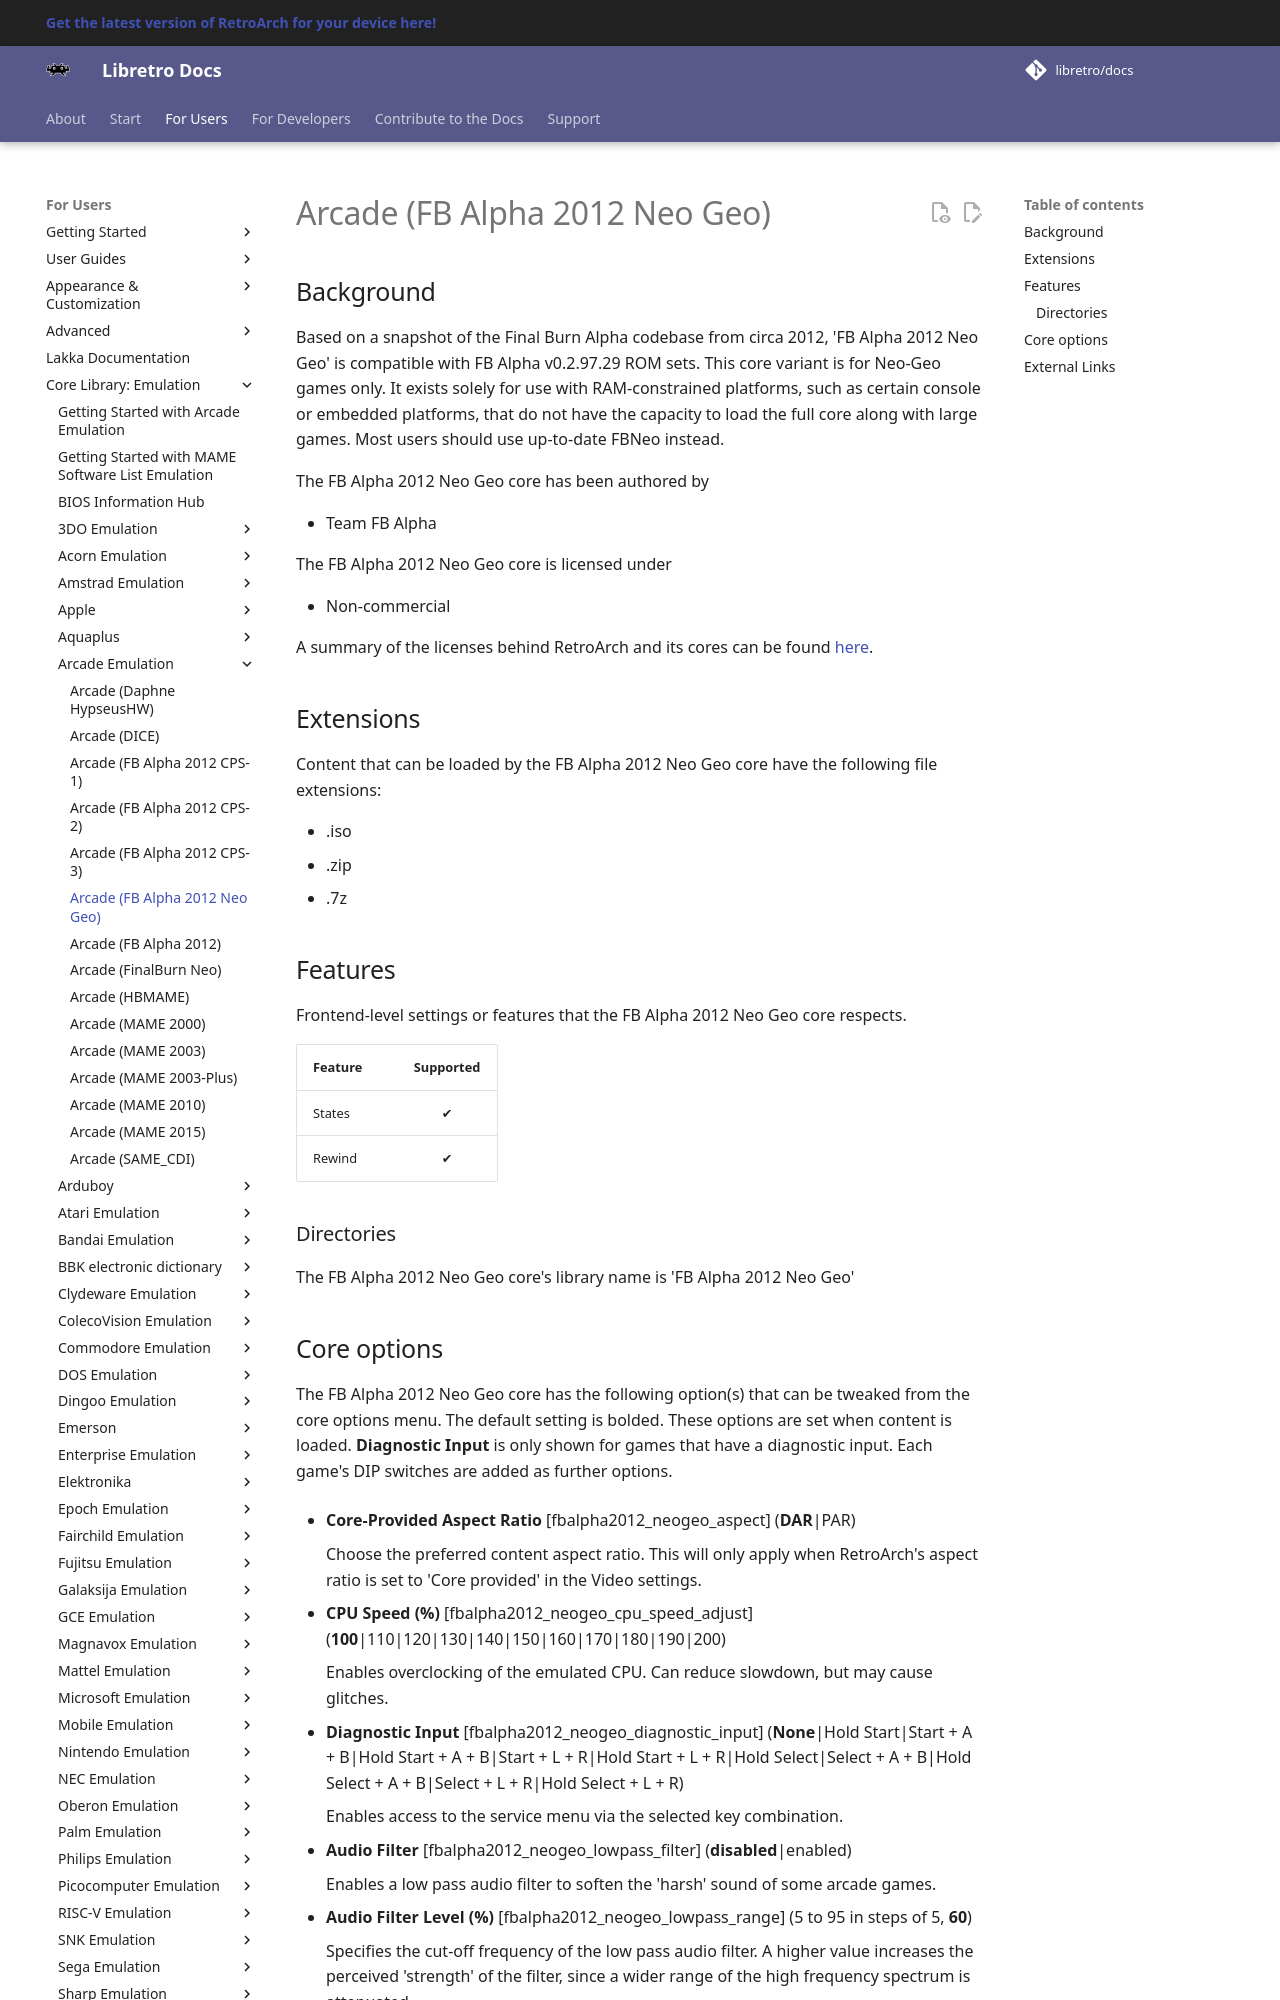

repository: libretro/docs · page: library/fbalpha2012_neogeo/index.html · generator: mkdocs

---
title: "FB Alpha 2012 Neo Geo – Arcade core for RetroArch"
description: "RetroArch FB Alpha 2012 Neo Geo core (Arcade): core options. Based on a snapshot of the Final Burn Alpha codebase from circa 2012, 'FB Alpha 2012 Neo Geo' is compatible with FB Alpha v0.2.97.29 ROM…"
---

# Arcade (FB Alpha 2012 Neo Geo)

## Background

Based on a snapshot of the Final Burn Alpha codebase from circa 2012, 'FB Alpha 2012 Neo Geo' is compatible with FB Alpha v0.2.97.29 ROM sets. This core variant is for Neo-Geo games only. It exists solely for use with RAM-constrained platforms, such as certain console or embedded platforms, that do not have the capacity to load the full core along with large games. Most users should use up-to-date FBNeo instead.

The FB Alpha 2012 Neo Geo core has been authored by

- Team FB Alpha

The FB Alpha 2012 Neo Geo core is licensed under

- Non-commercial

A summary of the licenses behind RetroArch and its cores can be found [here](../development/licenses.md).

## Extensions

Content that can be loaded by the FB Alpha 2012 Neo Geo core have the following file extensions:

- .iso
- .zip
- .7z

## Features

Frontend-level settings or features that the FB Alpha 2012 Neo Geo core respects.

| Feature           | Supported |
|-------------------|:---------:|
| States            | ✔         |
| Rewind            | ✔         |

### Directories

The FB Alpha 2012 Neo Geo core's library name is 'FB Alpha 2012 Neo Geo'
